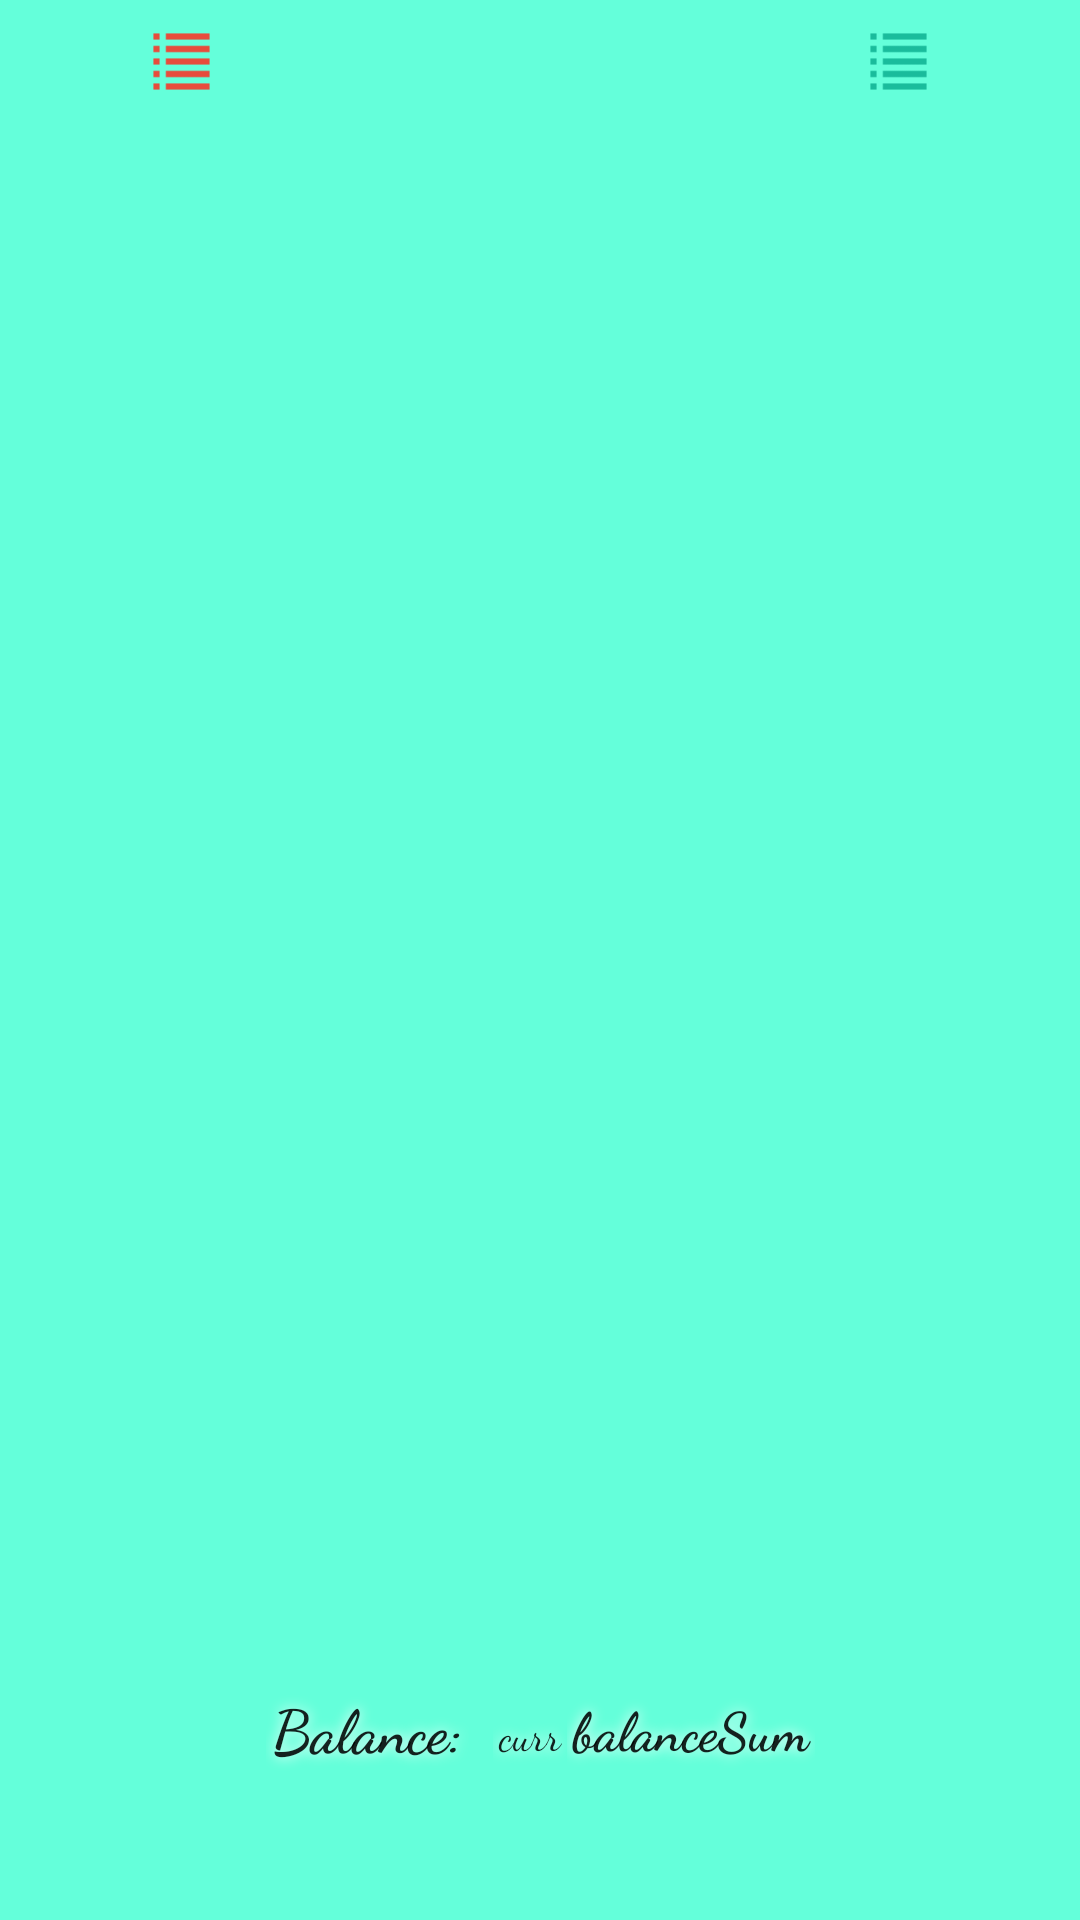

Produce the Android XML layout that renders to this screen, including the resource entries it uses.
<!-- AndroidManifest.xml: application theme Theme.AppCompat.Light.NoActionBar -->
<!-- res/layout/page4.xml -->
<FrameLayout xmlns:android="http://schemas.android.com/apk/res/android"
    xmlns:app="http://schemas.android.com/apk/res-auto"
    xmlns:tools="http://schemas.android.com/tools"
    android:layout_width="match_parent"
    android:layout_height="match_parent"
    android:background="@color/green"
    android:orientation="vertical">


    <android.support.constraint.ConstraintLayout
        android:layout_width="match_parent"
        android:layout_height="match_parent">

        <TextView
            android:id="@+id/date"
            android:layout_width="wrap_content"
            android:layout_height="wrap_content"
            android:ems="10"
            android:gravity="center"
            android:inputType="none"
            android:labelFor="@+id/date"
            app:layout_constraintEnd_toEndOf="parent"
            app:layout_constraintHorizontal_bias="0.5"
            app:layout_constraintStart_toStartOf="parent" />

        <LinearLayout
            android:id="@+id/incomesLayout"
            android:layout_width="wrap_content"
            android:layout_height="wrap_content"
            android:orientation="horizontal"
            app:layout_constraintEnd_toEndOf="parent"
            app:layout_constraintHorizontal_bias="0.5"
            app:layout_constraintStart_toStartOf="parent"
            app:layout_constraintTop_toBottomOf="@+id/date">

            <TextView
                android:id="@+id/currencyText"
                android:layout_width="wrap_content"
                android:layout_height="wrap_content"
                android:layout_weight="1"
                android:textColor="@color/colorAccent"
                android:textSize="13sp" />

            <TextView
                android:id="@+id/incomes"
                android:layout_width="wrap_content"
                android:layout_height="wrap_content"
                android:layout_weight="1"
                android:textAppearance="@style/TextAppearance.AppCompat.Body2"
                android:textColor="@color/colorAccent"
                android:textSize="15sp" />
        </LinearLayout>


        <LinearLayout
            android:id="@+id/expensesLayout"
            android:layout_width="wrap_content"
            android:layout_height="wrap_content"
            android:layout_marginStart="8dp"
            android:orientation="horizontal"
            app:layout_constraintEnd_toEndOf="parent"
            app:layout_constraintHorizontal_bias="0.5"
            app:layout_constraintStart_toStartOf="parent"
            app:layout_constraintTop_toBottomOf="@+id/incomesLayout">

            <TextView
                android:id="@+id/currencyText2"
                android:layout_width="wrap_content"
                android:layout_height="wrap_content"
                android:layout_weight="1"
                android:textColor="@color/red"
                android:textSize="13sp" />

            <TextView
                android:id="@+id/expenses"
                android:layout_width="wrap_content"
                android:layout_height="wrap_content"
                android:layout_marginEnd="8dp"
                android:layout_weight="1"
                android:textAppearance="@style/TextAppearance.AppCompat.Body2"
                android:textColor="@color/red"
                android:textSize="15sp" />
        </LinearLayout>

        <android.support.v7.widget.RecyclerView
            android:id="@+id/recyclerview"
            android:layout_width="match_parent"
            android:layout_height="wrap_content"
            android:layout_marginEnd="8dp"
            android:layout_marginStart="8dp"
            android:layout_marginTop="4dp"
            android:elevation="0dp"
            app:layout_constraintEnd_toEndOf="parent"
            app:layout_constraintStart_toStartOf="parent"
            app:layout_constraintTop_toBottomOf="@+id/expensesLayout"
            tools:listitem="@layout/recyclerview_item">

        </android.support.v7.widget.RecyclerView>

        <android.support.constraint.ConstraintLayout
            android:layout_width="wrap_content"
            android:layout_height="wrap_content"
            android:layout_marginBottom="40dp"
            android:layout_marginEnd="8dp"

            android:layout_marginStart="8dp"
            app:layout_constraintBottom_toBottomOf="parent"
            app:layout_constraintEnd_toEndOf="parent"
            app:layout_constraintStart_toStartOf="parent">

            <TextView
                android:id="@+id/balance"
                android:layout_width="wrap_content"
                android:layout_height="wrap_content"
                android:layout_marginBottom="8dp"
                android:layout_marginEnd="8dp"
                android:layout_marginStart="8dp"
                android:layout_marginTop="8dp"
                android:fontFamily="cursive"
                android:padding="2dp"
                android:shadowColor="@color/white"
                android:shadowDx="0"
                android:shadowDy="0"
                android:shadowRadius="10"
                android:text="Balance:"
                android:textAppearance="@android:style/TextAppearance.Holo"
                android:textSize="20sp"
                android:textStyle="bold"
                android:typeface="normal"
                app:layout_constraintBottom_toBottomOf="parent"
                app:layout_constraintEnd_toStartOf="@+id/balanceLayout"
                app:layout_constraintStart_toStartOf="parent"
                app:layout_constraintTop_toTopOf="parent" />


            <LinearLayout
                android:id="@+id/balanceLayout"
                android:layout_width="wrap_content"
                android:layout_height="wrap_content"
                android:layout_marginBottom="8dp"
                android:layout_marginEnd="8dp"
                android:layout_marginTop="8dp"
                android:orientation="horizontal"
                app:layout_constraintBottom_toBottomOf="parent"
                app:layout_constraintEnd_toEndOf="parent"
                app:layout_constraintTop_toTopOf="parent">

                <TextView
                    android:id="@+id/currencyText3"
                    android:layout_width="wrap_content"
                    android:layout_height="wrap_content"
                    android:layout_weight="1"
                    android:fontFamily="cursive"
                    android:padding="2dp"
                    android:shadowColor="@android:color/white"
                    android:shadowDx="0"
                    android:shadowDy="0"
                    android:shadowRadius="10"
                    android:text="curr"
                    android:textAppearance="@android:style/TextAppearance.Holo"
                    android:textSize="14sp" />

                <TextView
                    android:id="@+id/balanceSum"
                    android:layout_width="wrap_content"
                    android:layout_height="wrap_content"
                    android:layout_weight="1"
                    android:fontFamily="cursive"
                    android:padding="2dp"
                    android:shadowColor="@android:color/white"
                    android:shadowDx="0"
                    android:shadowDy="0"
                    android:shadowRadius="10"
                    android:text="balanceSum"
                    android:textAppearance="@android:style/TextAppearance.Holo"
                    android:textSize="18sp"
                    android:textStyle="bold"
                    android:typeface="normal" />
            </LinearLayout>
        </android.support.constraint.ConstraintLayout>

        <ImageView
            android:id="@+id/expenseList"
            android:layout_width="25dp"
            android:layout_height="25dp"
            android:layout_marginStart="48dp"
            android:layout_marginTop="8dp"
            app:layout_constraintStart_toStartOf="parent"
            app:layout_constraintTop_toTopOf="parent"
            app:srcCompat="@drawable/red_list" />

        <ImageView
            android:id="@+id/incomeList"
            android:layout_width="25dp"
            android:layout_height="25dp"
            android:layout_marginEnd="48dp"
            android:layout_marginTop="8dp"
            app:layout_constraintEnd_toEndOf="parent"
            app:layout_constraintTop_toTopOf="parent"
            app:srcCompat="@drawable/green_list" />
    </android.support.constraint.ConstraintLayout>

</FrameLayout>
<!-- res/layout/recyclerview_item.xml (included above) -->
<?xml version="1.0" encoding="utf-8"?>
<LinearLayout xmlns:android="http://schemas.android.com/apk/res/android"
    xmlns:app="http://schemas.android.com/apk/res-auto"
    android:id="@+id/cat"
    android:layout_width="100dp"
    android:layout_height="100dp"
    android:layout_margin="5dp"
    android:background="@drawable/selector_row"
    android:elevation="0dp"
    android:focusableInTouchMode="true"
    android:orientation="horizontal">

    <android.support.constraint.ConstraintLayout
        android:layout_width="match_parent"
        android:layout_height="match_parent"
        android:layout_margin="5dp">


        <ImageView

            android:id="@+id/icon"
            android:layout_width="85dp"
            android:layout_height="50dp"
            android:layout_alignParentLeft="true"
            android:layout_alignParentTop="true" />

        <TextView
            android:id="@+id/price"
            android:layout_width="match_parent"
            android:layout_height="wrap_content"
            android:layout_marginEnd="8dp"

            android:layout_marginStart="8dp"
            android:clickable="true"
            android:focusable="auto"
            android:gravity="center"
            app:layout_constraintEnd_toEndOf="parent"
            app:layout_constraintHorizontal_bias="0.0"
            app:layout_constraintStart_toStartOf="parent"
            app:layout_constraintTop_toBottomOf="@+id/icon" />

        <TextView
            android:id="@+id/expenses"
            android:layout_width="match_parent"
            android:layout_height="wrap_content"

            android:layout_marginEnd="8dp"
            android:layout_marginStart="8dp"
            android:layout_marginTop="8dp"
            android:clickable="true"
            android:focusable="auto"
            android:gravity="center"
            app:layout_constraintBottom_toBottomOf="parent"
            app:layout_constraintEnd_toEndOf="parent"
            app:layout_constraintHorizontal_bias="0.0"
            app:layout_constraintStart_toStartOf="parent"
            app:layout_constraintTop_toBottomOf="@+id/price"
            app:layout_constraintVertical_bias="1.0" />
    </android.support.constraint.ConstraintLayout>

</LinearLayout>
<!-- resources referenced by this layout -->
<resources>
  <color name="colorAccent">#00c853</color>
  <color name="green">#64ffda</color>
  <color name="red">#dd2c00</color>
  <color name="white">#fdfdfd</color>
  <!-- drawable green_list: png bitmap (drawable-v24, 222 bytes) -->
  <!-- drawable red_list: png bitmap (drawable-v24, 222 bytes) -->
  <!-- drawable selector_row (drawable) -->
  <?xml version="1.0" encoding="utf-8"?>
  <selector xmlns:android="http://schemas.android.com/apk/res/android"
      android:layout_width="wrap_content"
      android:layout_height="wrap_content">
      
      <item
          android:state_pressed="false"
          android:state_selected="true">
      <shape >
          <solid android:color="@color/veryLightGreen"/>
  
      </shape>
      </item>
      
      <item
  
          android:state_selected="false" >
          <shape >
              <solid android:color="@color/green"/>
  
          </shape>
      </item>
  </selector>
  <color name="veryLightGreen">#a7ffeb</color>
</resources>
